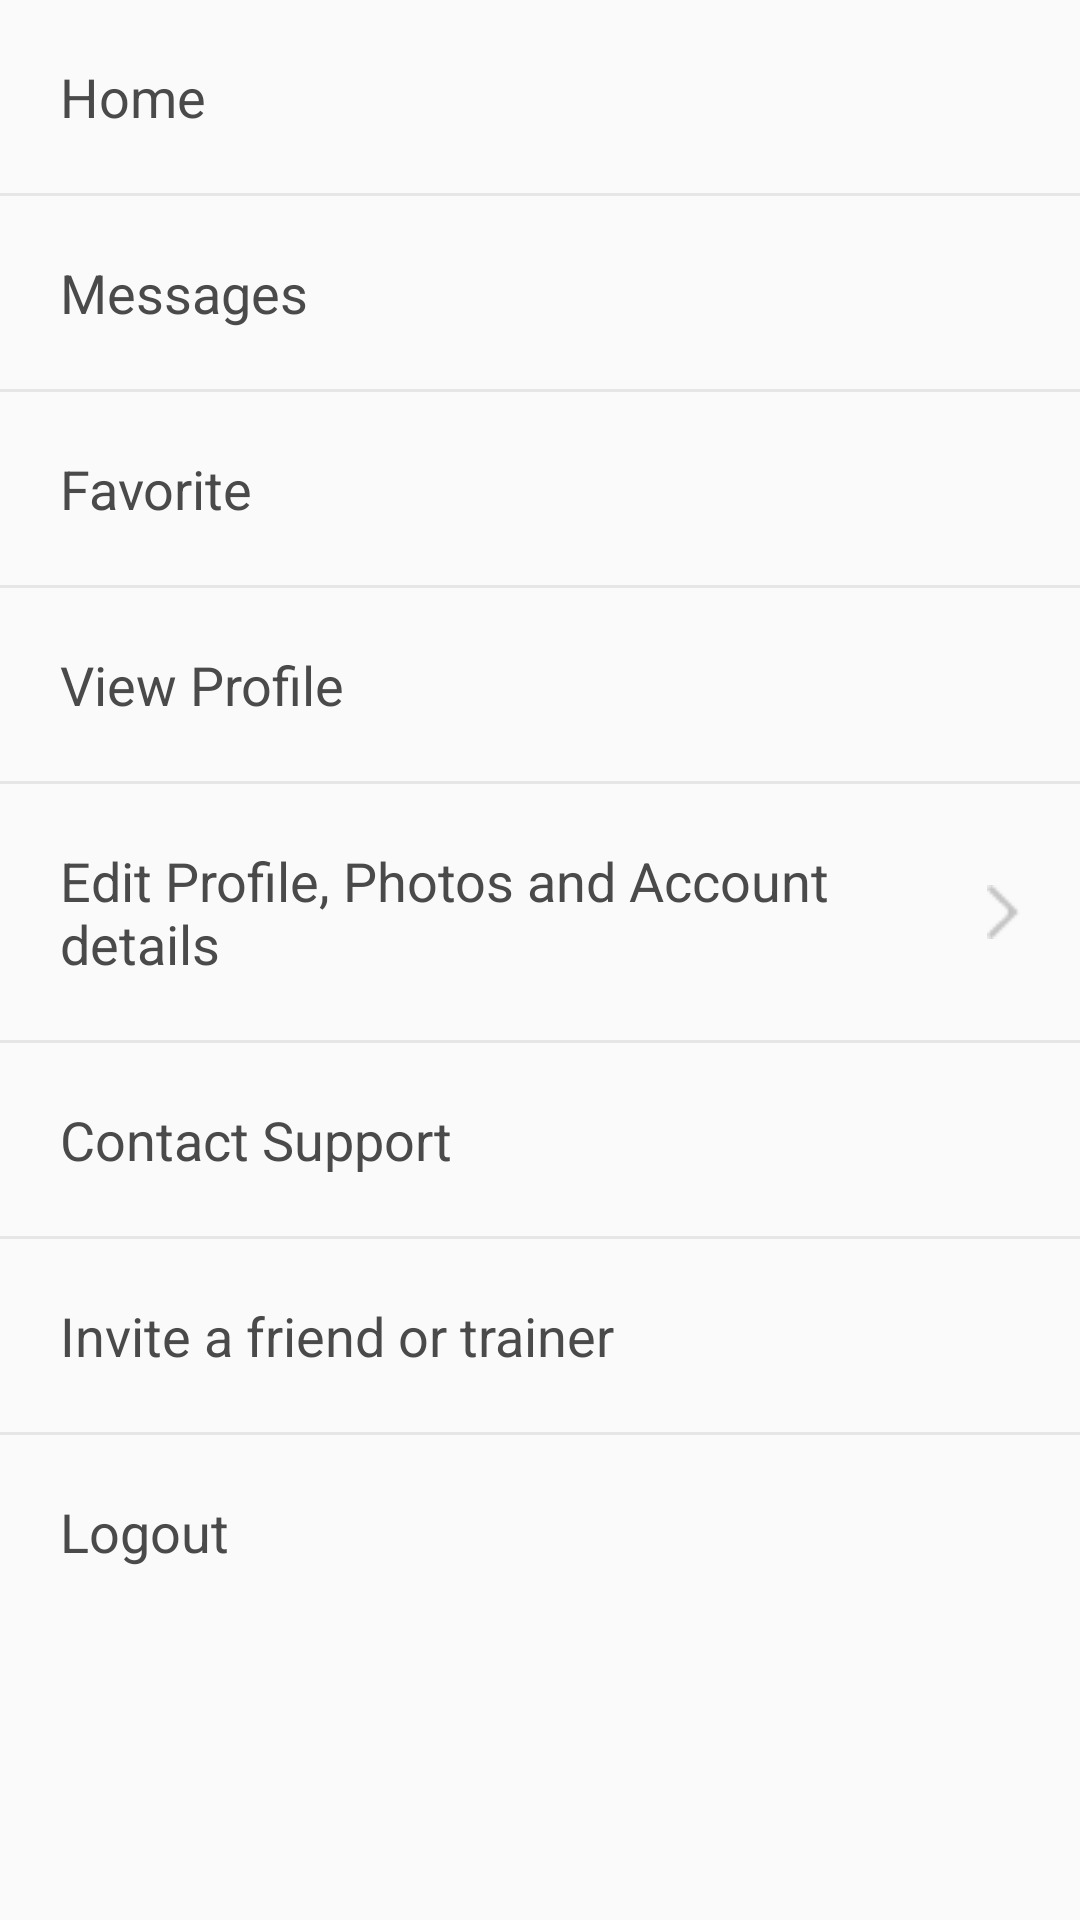

The Android layout XML behind this screen, and the referenced resources:
<!-- AndroidManifest.xml: application theme AppTheme -->
<!-- res/layout/fragment_navigation.xml -->
<?xml version="1.0" encoding="utf-8"?>
<FrameLayout xmlns:android="http://schemas.android.com/apk/res/android"
    xmlns:tools="http://schemas.android.com/tools"
    android:layout_width="match_parent"
    android:layout_height="match_parent"
    android:id="@+id/childFrame"
    android:orientation="vertical"
    tools:context=".Fragments.NavigationFragment">
<LinearLayout
    android:orientation="vertical"
    android:layout_width="match_parent"
    android:layout_height="match_parent">

    <TextView
        android:id="@+id/homeNaviButton"
        android:textColor="@color/blackText"
        android:layout_margin="20dp"
        android:layout_width="match_parent"
        android:layout_height="wrap_content"
        android:text="Home"
        android:textAppearance="@style/TextAppearance.AppCompat.Medium" />

    <View
        android:layout_width="match_parent"
        android:layout_height="1dp"
        android:background="#E6E6E6" />
    <TextView
        android:id="@+id/messageNaviButton"
        android:textColor="@color/blackText"
        android:layout_margin="20dp"
        android:layout_width="match_parent"
        android:layout_height="wrap_content"
        android:text="Messages"
        android:textAppearance="@style/TextAppearance.AppCompat.Medium" />

    <View
        android:layout_width="match_parent"
        android:layout_height="1dp"
        android:background="#E6E6E6" />
    <TextView
        android:id="@+id/favoriteNaviButton"
        android:textColor="@color/blackText"
        android:layout_margin="20dp"
        android:layout_width="match_parent"
        android:layout_height="wrap_content"
        android:text="Favorite"
        android:textAppearance="@style/TextAppearance.AppCompat.Medium" />

    <View
        android:layout_width="match_parent"
        android:layout_height="1dp"
        android:background="#E6E6E6" />
    <TextView
        android:id="@+id/profileNaviButton"
        android:textColor="@color/blackText"
        android:layout_margin="20dp"
        android:layout_width="match_parent"
        android:layout_height="wrap_content"
        android:text="View Profile"
        android:textAppearance="@style/TextAppearance.AppCompat.Medium" />

    <View
        android:layout_width="match_parent"
        android:layout_height="1dp"
        android:background="#E6E6E6" />
    <LinearLayout
        android:gravity="center"
        android:layout_margin="20dp"
        android:layout_width="match_parent"
        android:layout_height="wrap_content">
        <TextView
            android:id="@+id/editDetailsNaviButton"
            android:layout_weight="1"
            android:textColor="@color/blackText"
            android:layout_width="0dp"
            android:layout_height="wrap_content"
            android:text="Edit Profile, Photos and Account details"
            android:textAppearance="@style/TextAppearance.AppCompat.Medium" />
    <ImageView
        android:src="@drawable/right_arrow"
        android:layout_width="wrap_content"
        android:layout_height="wrap_content"/>
    </LinearLayout>

    <View
        android:layout_width="match_parent"
        android:layout_height="1dp"
        android:background="#E6E6E6" />
    <TextView
        android:id="@+id/supportNaviButton"
        android:textColor="@color/blackText"
        android:layout_margin="20dp"
        android:layout_width="match_parent"
        android:layout_height="wrap_content"
        android:text="Contact Support"
        android:textAppearance="@style/TextAppearance.AppCompat.Medium" />

    <View
        android:layout_width="match_parent"
        android:layout_height="1dp"
        android:background="#E6E6E6" />
    <TextView
        android:id="@+id/inviteNaviButton"
        android:textColor="@color/blackText"
        android:layout_margin="20dp"
        android:layout_width="match_parent"
        android:layout_height="wrap_content"
        android:text="Invite a friend or trainer"
        android:textAppearance="@style/TextAppearance.AppCompat.Medium" />

    <View
        android:layout_width="match_parent"
        android:layout_height="1dp"
        android:background="#E6E6E6" />
    <TextView
        android:id="@+id/logoutNaviButton"
        android:textColor="@color/blackText"
        android:layout_margin="20dp"
        android:layout_width="match_parent"
        android:layout_height="wrap_content"
        android:text="Logout"
        android:textAppearance="@style/TextAppearance.AppCompat.Medium" />

</LinearLayout>

</FrameLayout>
<!-- resources referenced by this layout -->
<resources>
  <color name="blackText">#4A4A4A</color>
  <!-- drawable right_arrow: png bitmap (drawable, 368 bytes) -->
  <style name="AppTheme" parent="Theme.AppCompat.Light.DarkActionBar">
          
          <item name="colorPrimary">@color/colorPrimary</item>
          <item name="colorPrimaryDark">@color/colorPrimaryDark</item>
          <item name="colorAccent">@color/colorAccent</item>
          <item name="android:windowLightStatusBar">true</item>
          <item name="android:windowDrawsSystemBarBackgrounds">true</item>
      </style>
  <color name="colorPrimary">#008577</color>
  <color name="colorPrimaryDark">#FFFFFF</color>
  <color name="colorAccent">#5C58FF</color>
</resources>
